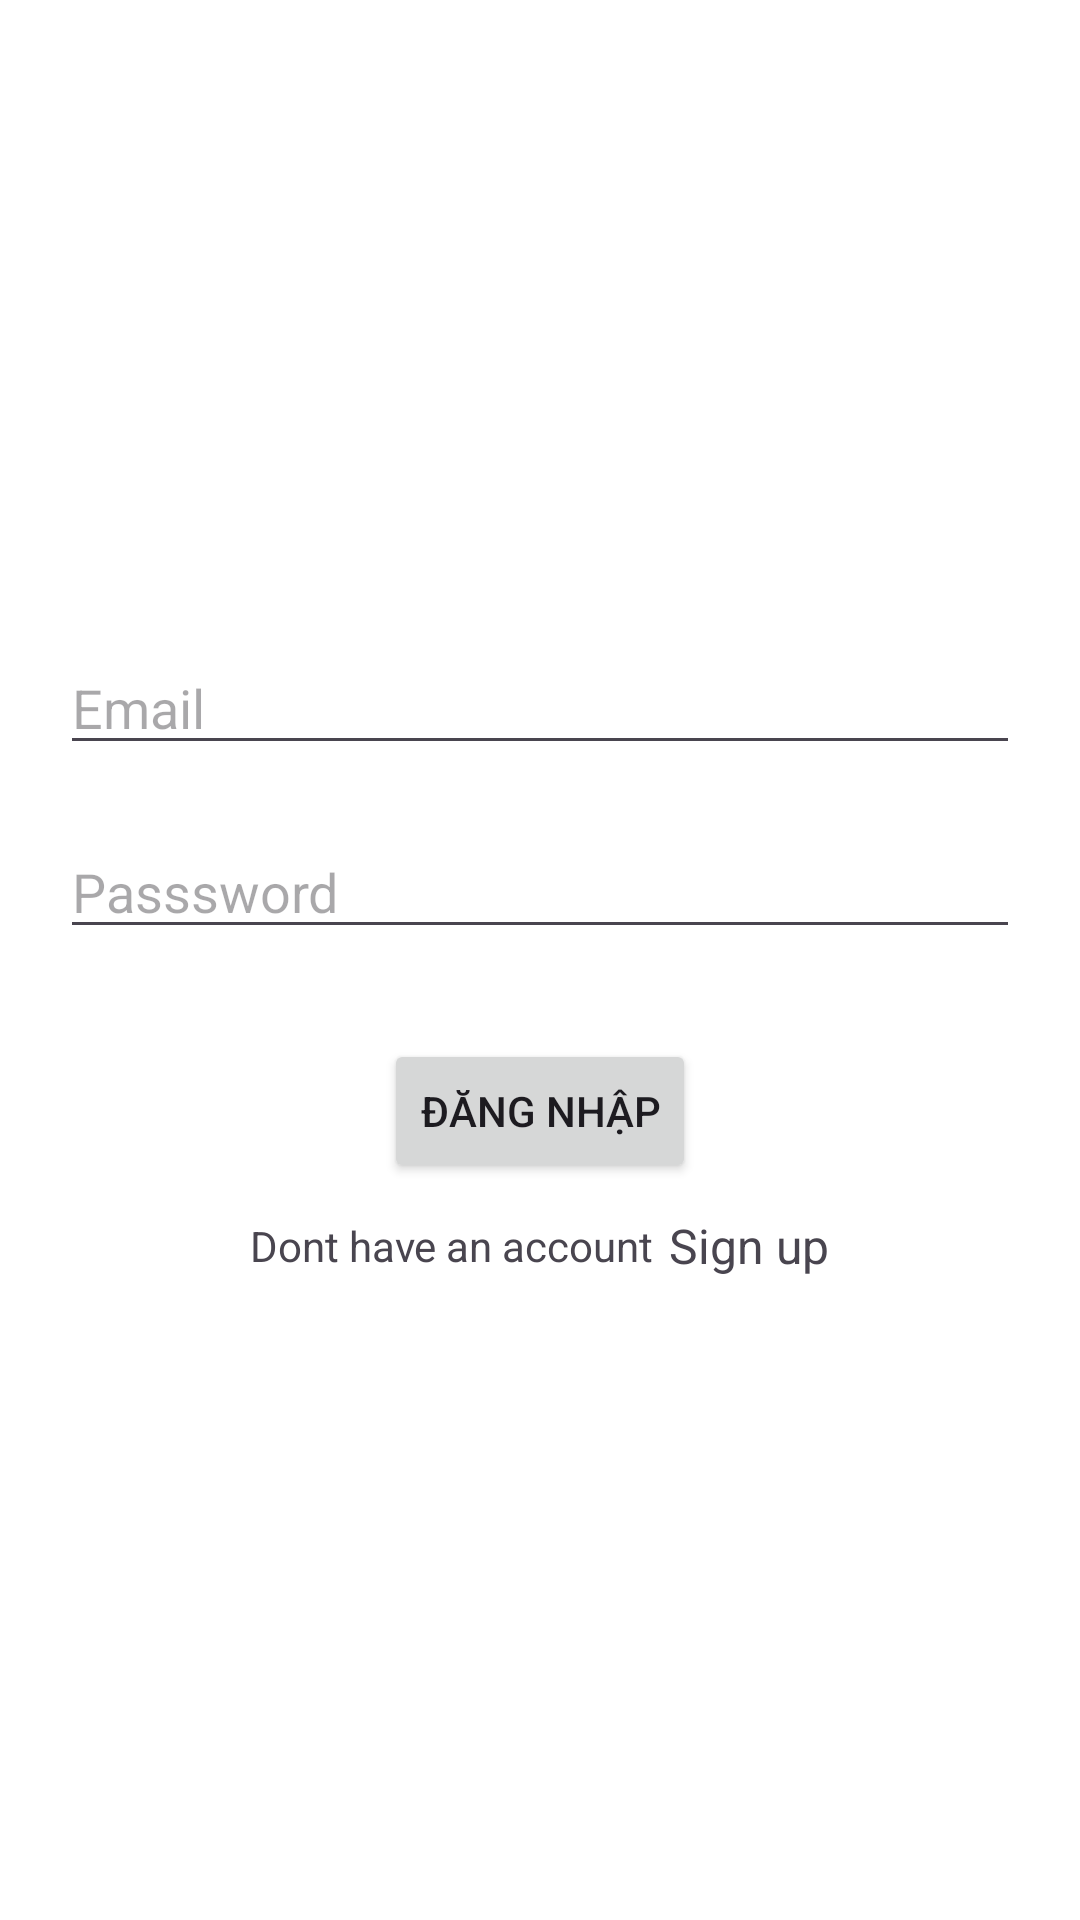

Here is an Android app screen rendered from its layout file. Give the layout XML and the strings, colors and styles it references.
<!-- AndroidManifest.xml: application theme Theme.Demo_Firebase -->
<!-- res/layout/activity_signin.xml -->
<?xml version="1.0" encoding="utf-8"?>
<LinearLayout xmlns:android="http://schemas.android.com/apk/res/android"
    xmlns:app="http://schemas.android.com/apk/res-auto"
    xmlns:tools="http://schemas.android.com/tools"
    android:layout_width="match_parent"
    android:layout_height="match_parent"
    android:orientation="vertical"
    android:padding="20dp"
    android:gravity="center"
    android:background="@color/white"
    tools:context=".SigninActivity">

    <EditText
        android:id="@+id/edt_singin_email"
        android:textColor="@color/black"
        android:inputType="textEmailAddress"
        android:hint="Email"
        android:layout_width="match_parent"
        android:layout_height="wrap_content"/>
    <EditText
        android:layout_marginTop="20sp"
        android:id="@+id/edt_singin_pass"
        android:textColor="@color/black"
        android:inputType="textPassword"
        android:hint="Passsword"
        android:layout_width="match_parent"
        android:layout_height="wrap_content"/>
    <Button
        android:id="@+id/btn_signin"
        android:layout_marginTop="30sp"
        android:text="Đăng nhập"
        android:layout_width="wrap_content"
        android:layout_height="wrap_content"/>

    <LinearLayout
        android:id="@+id/layout_signup"
        android:layout_marginTop="10sp"
        android:gravity="center"
        android:layout_width="match_parent"
        android:layout_height="wrap_content"
        android:orientation="horizontal">

        <TextView
            android:text="Dont have an account"
            android:textSize="14sp"
            android:layout_width="wrap_content"
            android:layout_height="wrap_content"/>

        <TextView
            android:textSize="16sp"
            android:layout_marginStart="5sp"
            android:text="Sign up"
            android:layout_width="wrap_content"
            android:layout_height="wrap_content"/>

    </LinearLayout>


</LinearLayout>
<!-- resources referenced by this layout -->
<resources>
  <style name="Theme.Demo_Firebase" parent="Base.Theme.Demo_Firebase" />
  <style name="Base.Theme.Demo_Firebase" parent="Theme.Material3.DayNight.NoActionBar">
          
          
      </style>
  <!-- not gathered from this repository: default colours our renderer supplied (Android Studio template values) -->
  <color name="black">#FF000000</color>
  <color name="white">#FFFFFFFF</color>
</resources>
